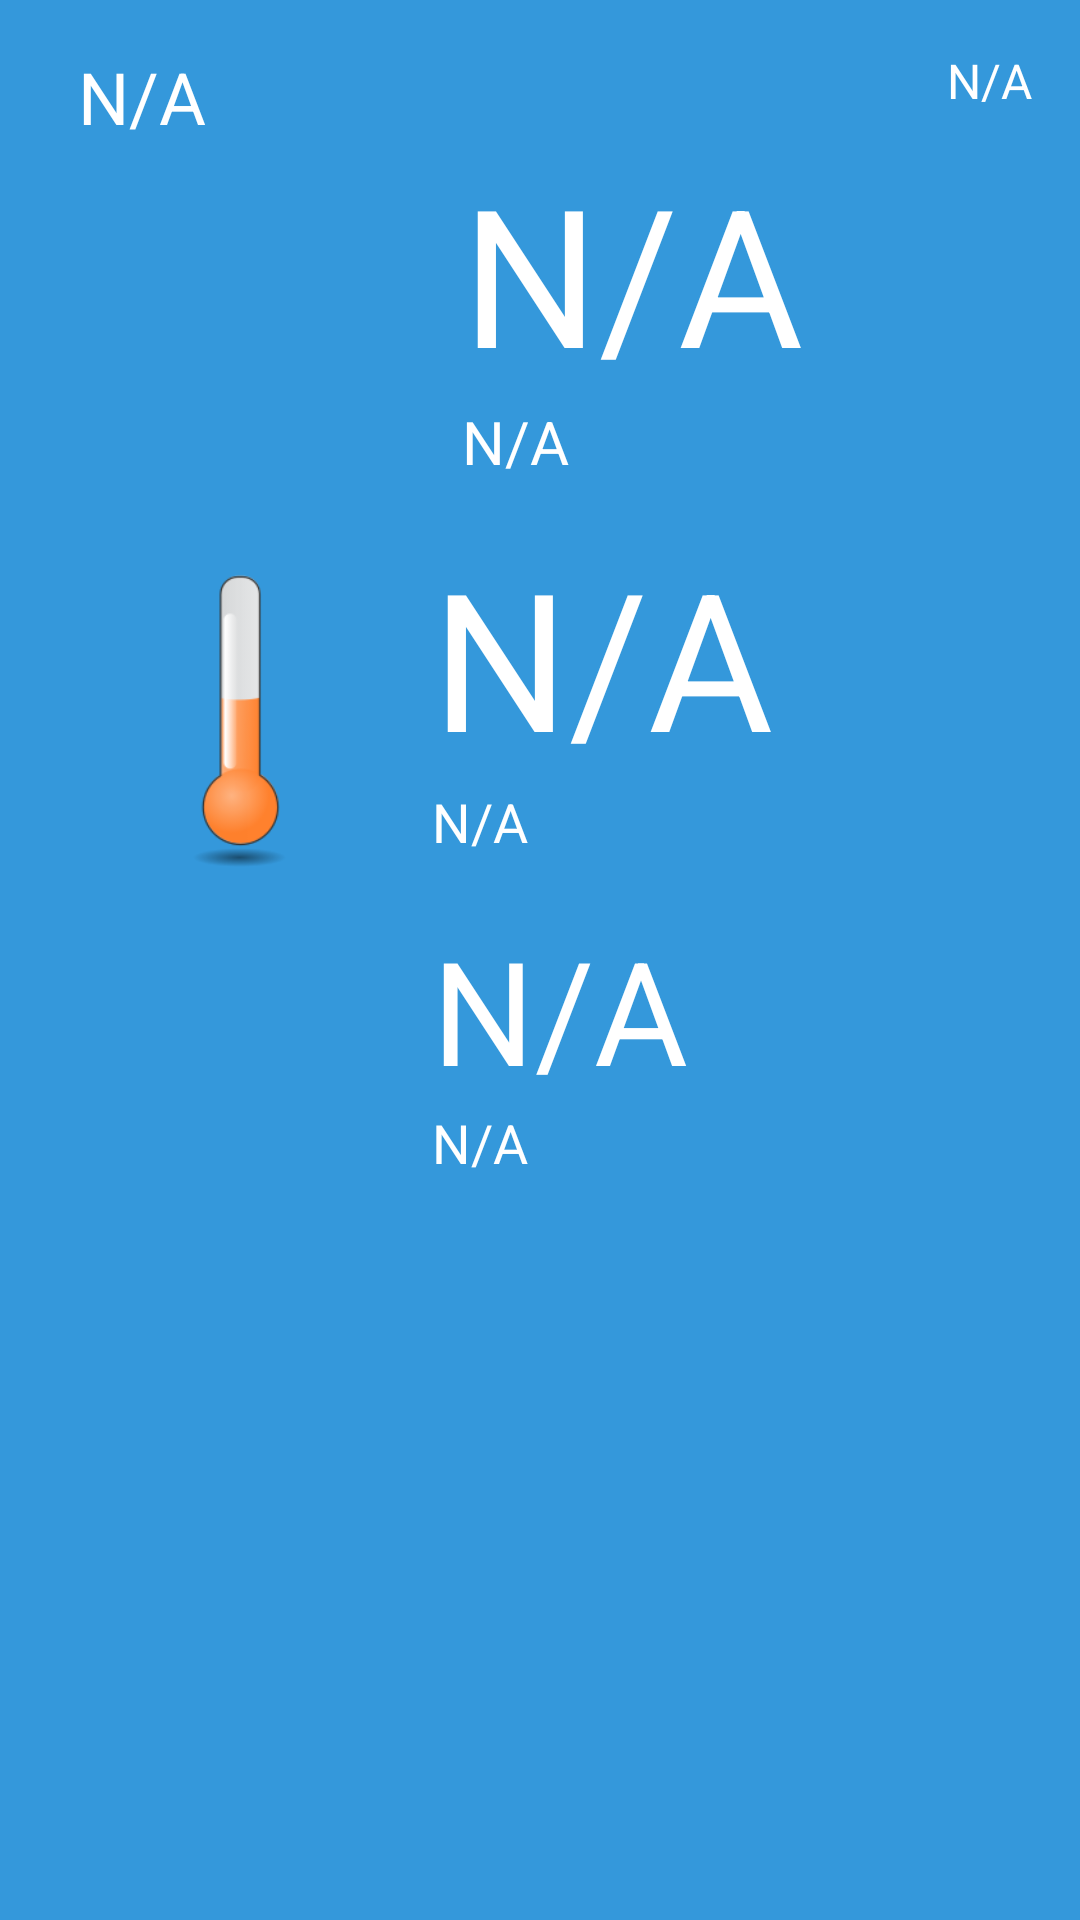

Reconstruct the res/layout file that produces this screen, plus the resources it refers to.
<!-- AndroidManifest.xml: application theme AppTheme -->
<!-- res/layout/activity_main.xml -->
<ScrollView xmlns:android="http://schemas.android.com/apk/res/android"
            xmlns:tools="http://schemas.android.com/tools"
            android:layout_width="match_parent"
            android:layout_height="match_parent"
            android:background="@color/background_blue"
            android:paddingBottom="@dimen/activity_vertical_margin"
            android:paddingLeft="@dimen/activity_horizontal_margin"
            android:paddingRight="@dimen/activity_horizontal_margin"
            android:paddingTop="@dimen/activity_vertical_margin"
            tools:context=".MainActivity"
	>

	<RelativeLayout
		android:layout_width="fill_parent"
		android:layout_height="wrap_content"
		>

		<ImageView
			android:id="@+id/imgWeatherStatus"
			android:layout_width="128sp"
			android:layout_height="128sp"
			android:layout_alignParentLeft="true"
			android:layout_alignParentStart="true"
			android:layout_below="@+id/lblCurrentCity"
			android:scaleType="fitXY"
			android:src="@drawable/sunny"
			/>

		<TextView
			android:id="@+id/lblWeatherMain"
			android:layout_width="wrap_content"
			android:layout_height="wrap_content"
			android:layout_alignParentEnd="true"
			android:layout_alignParentRight="true"
			android:layout_below="@+id/lblCurrentCity"
			android:layout_toRightOf="@+id/imgWeatherStatus"
			android:paddingLeft="@dimen/label_padding"
			android:text="N/A"
			android:textColor="@android:color/white"
			android:textSize="64sp"
			/>

		<TextView
			android:id="@+id/lblCurrentCity"
			android:layout_width="wrap_content"
			android:layout_height="wrap_content"
			android:layout_alignParentLeft="true"
			android:layout_alignParentStart="true"
			android:layout_alignParentTop="true"
			android:paddingLeft="@dimen/label_padding"
			android:text="N/A"
			android:textColor="@android:color/white"
			android:textSize="24sp"
			/>

		<TextView
			android:id="@+id/lblWeatherDesc"
			android:layout_width="wrap_content"
			android:layout_height="wrap_content"
			android:layout_alignBottom="@+id/imgWeatherStatus"
			android:layout_alignEnd="@+id/lblLastUpdated"
			android:layout_alignRight="@+id/lblLastUpdated"
			android:layout_below="@+id/lblWeatherMain"
			android:layout_toEndOf="@+id/imgWeatherStatus"
			android:paddingLeft="@dimen/label_padding"
			android:text="N/A"
			android:textColor="@android:color/white"
			android:textSize="20sp"
			/>

		<TextView
			android:id="@+id/lblLastUpdated"
			android:layout_width="wrap_content"
			android:layout_height="wrap_content"
			android:layout_alignParentEnd="true"
			android:layout_alignParentRight="true"
			android:layout_alignParentTop="true"
			android:text="N/A"
			android:textColor="@android:color/white"
			android:textSize="16sp"
			/>

		<ImageView
			android:id="@+id/imgThermometer"
			android:layout_width="128sp"
			android:layout_height="128sp"
			android:layout_alignParentLeft="true"
			android:layout_alignParentStart="true"
			android:layout_below="@+id/lblWeatherDesc"
			android:scaleType="fitXY"
			android:src="@drawable/thermometer"
			/>

		<TextView
			android:id="@+id/lblCurrentTemp"
			android:layout_width="wrap_content"
			android:layout_height="wrap_content"
			android:layout_alignEnd="@+id/lblLastUpdated"
			android:layout_alignRight="@+id/lblLastUpdated"
			android:layout_alignTop="@+id/imgThermometer"
			android:layout_below="@+id/lblWeatherDesc"
			android:layout_toEndOf="@+id/imgThermometer"
			android:layout_toRightOf="@+id/imgThermometer"
			android:text="N/A"
			android:textColor="@android:color/white"
			android:textSize="64sp"
			/>

		<TextView
			android:id="@+id/lblFeelsLikeTemp"
			android:layout_width="wrap_content"
			android:layout_height="wrap_content"
			android:layout_alignBottom="@+id/imgThermometer"
			android:layout_alignEnd="@+id/lblCurrentTemp"
			android:layout_alignRight="@+id/lblCurrentTemp"
			android:layout_below="@+id/lblCurrentTemp"
			android:layout_toEndOf="@+id/imgThermometer"
			android:layout_toRightOf="@+id/imgThermometer"
			android:text="N/A"
			android:textColor="@android:color/white"
			android:textSize="18sp"
			/>

		<ImageView
			android:id="@+id/imgWind"
			android:layout_width="128sp"
			android:layout_height="128sp"
			android:layout_alignParentLeft="true"
			android:layout_alignParentStart="true"
			android:layout_below="@+id/imgThermometer"
			android:padding="10sp"
			android:scaleType="fitXY"
			android:src="@drawable/wind"
			/>

		<TextView
			android:id="@+id/lblWindSpeed"
			android:layout_width="wrap_content"
			android:layout_height="wrap_content"
			android:layout_alignEnd="@+id/lblLastUpdated"
			android:layout_alignRight="@+id/lblLastUpdated"
			android:layout_below="@+id/imgThermometer"
			android:layout_toEndOf="@+id/imgWind"
			android:text="N/A"
			android:textColor="@android:color/white"
			android:textSize="48sp"
			/>

		<TextView
			android:id="@+id/lblWindDirection"
			android:layout_width="wrap_content"
			android:layout_height="wrap_content"
			android:layout_alignBottom="@+id/imgWind"
			android:layout_alignEnd="@+id/lblLastUpdated"
			android:layout_alignRight="@+id/lblLastUpdated"
			android:layout_below="@+id/lblWindSpeed"
			android:layout_toEndOf="@+id/imgWind"
			android:layout_toRightOf="@+id/imgWind"
			android:text="N/A"
			android:textColor="@android:color/white"
			android:textSize="18sp"
			/>
	</RelativeLayout>

</ScrollView>
<!-- resources referenced by this layout -->
<resources>
  <color name="background_blue">#3498db</color>
  <dimen name="activity_horizontal_margin">16dp</dimen>
  <dimen name="activity_vertical_margin">16dp</dimen>
  <dimen name="label_padding">10sp</dimen>
  <!-- drawable thermometer: png bitmap (drawable, 21082 bytes) -->
  <style name="AppTheme" parent="Theme.AppCompat.Light.DarkActionBar">
  		
  	</style>
</resources>
